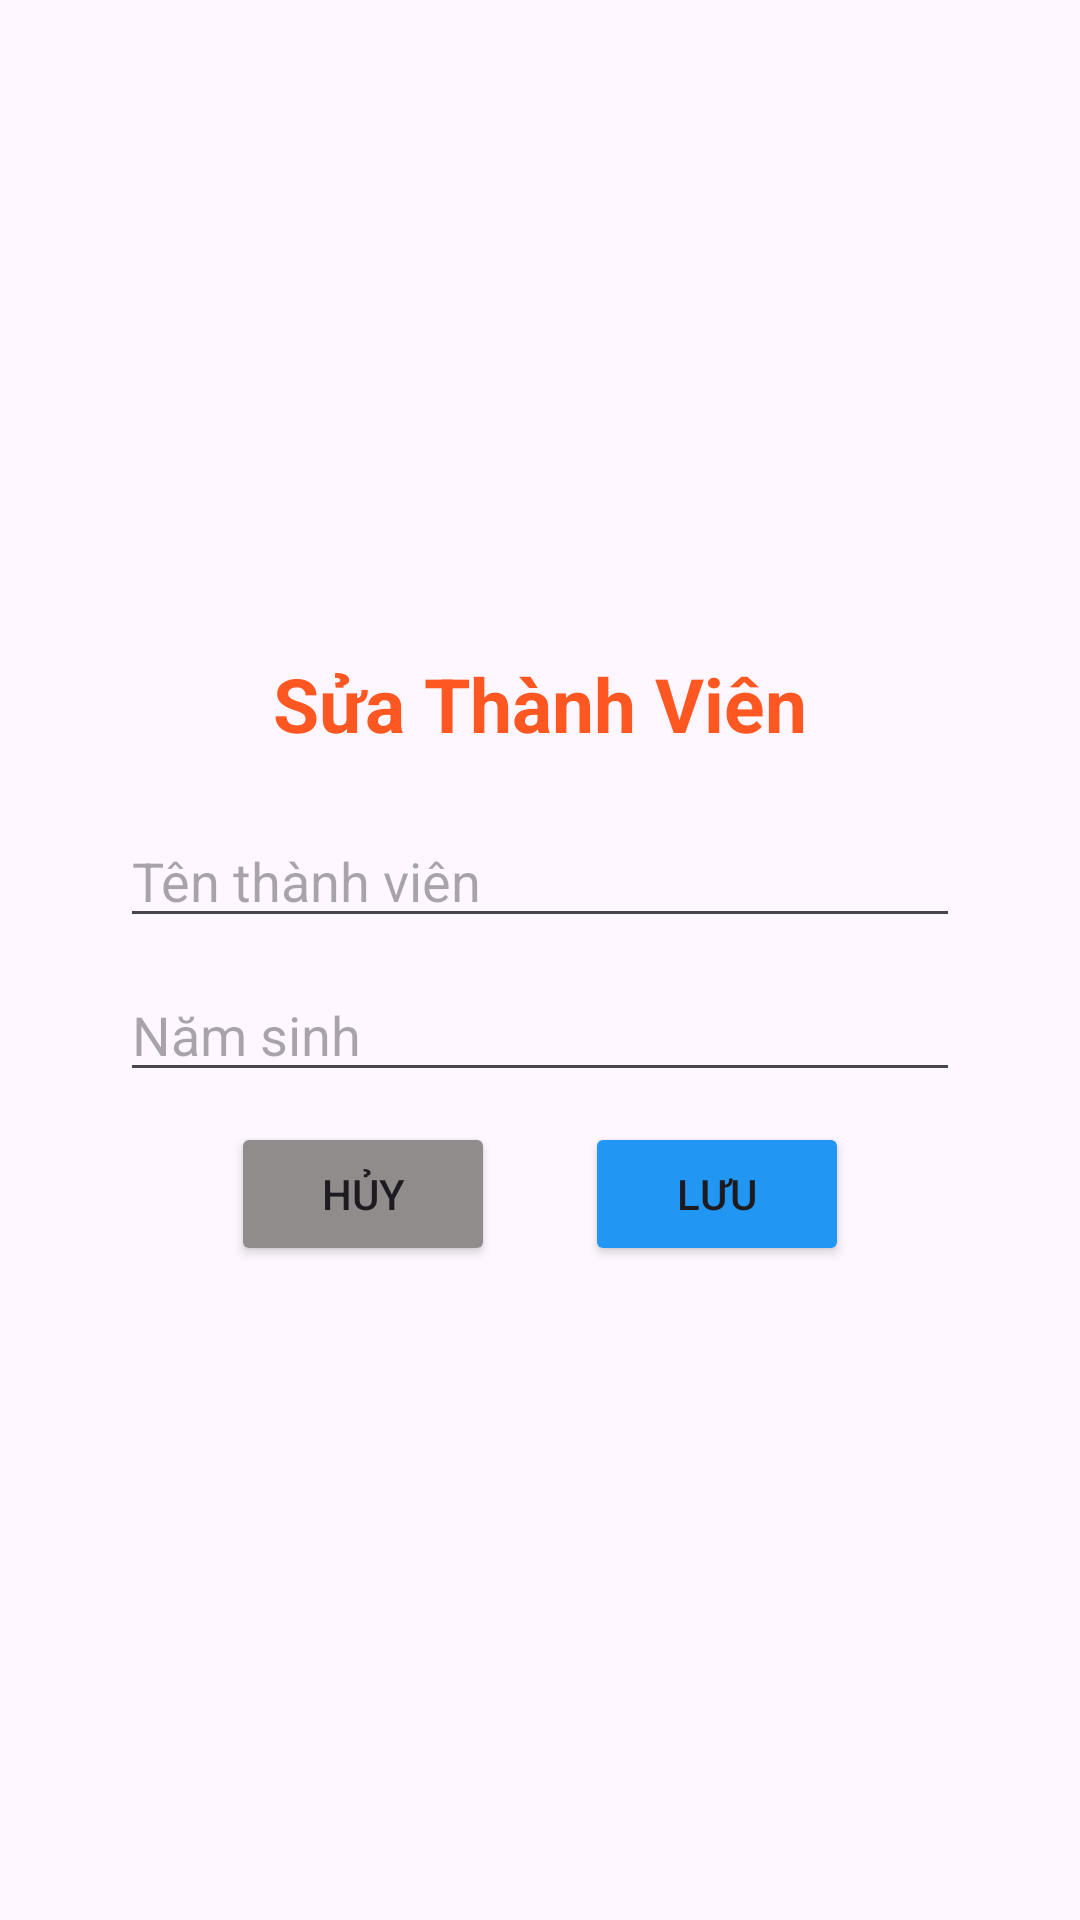

This screen was rendered from an Android layout file. Write that file and the resources it references.
<!-- AndroidManifest.xml: application theme Theme.DU_AN_MAU_PH33277 -->
<!-- res/layout/dialog_edit_thanhvien.xml -->
<?xml version="1.0" encoding="utf-8"?>
<LinearLayout xmlns:android="http://schemas.android.com/apk/res/android"
    android:layout_width="match_parent"
    android:layout_height="match_parent"
    android:orientation="vertical"
    android:gravity="center"
    android:padding="40dp"
    android:layout_margin="5dp">
    <TextView
        android:layout_width="wrap_content"
        android:layout_height="wrap_content"
        android:textStyle="bold"
        android:textSize="25dp"
        android:text="Sửa Thành Viên"
        android:layout_gravity="center"
        android:textColor="#FF5722"
        android:layout_marginBottom="20dp"/>






    <EditText
        android:layout_width="match_parent"
        android:layout_height="wrap_content"
        android:hint="Tên thành viên"
        android:id="@+id/ed_edit_ten_tv"
        android:layout_marginBottom="10dp"/>
    <EditText
        android:layout_width="match_parent"
        android:layout_height="wrap_content"
        android:hint="Năm sinh"
        android:id="@+id/ed_edit_namsinh_tv"
        android:layout_marginBottom="10dp"/>
    <LinearLayout
        android:layout_width="wrap_content"
        android:layout_height="wrap_content"
        android:orientation="horizontal"
        android:layout_gravity="center">

        <Button
            android:layout_width="wrap_content"
            android:layout_height="wrap_content"
            android:text="Hủy"
            android:backgroundTint="#918C8C"
            android:id="@+id/btn_edit_huy_tv"/>
        <Button
            android:layout_width="wrap_content"
            android:layout_height="wrap_content"
            android:text="Lưu"

            android:backgroundTint="#2196F3"
            android:id="@+id/btn_edit_luu_tv"
            android:layout_marginLeft="30dp"/>  </LinearLayout>

</LinearLayout>
<!-- resources referenced by this layout -->
<resources>
  <style name="Theme.DU_AN_MAU_PH33277" parent="Base.Theme.DU_AN_MAU_PH33277" />
  <style name="Base.Theme.DU_AN_MAU_PH33277" parent="Theme.Material3.DayNight.NoActionBar">
          
          
      </style>
</resources>
